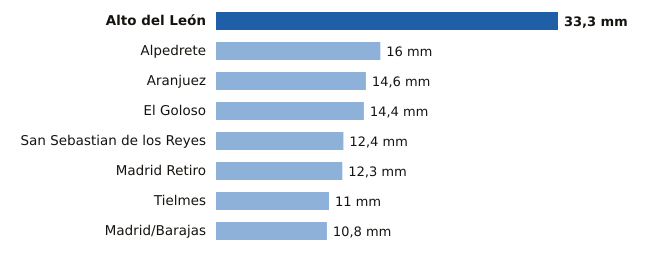

Source data for this figure (header and first rows):
estacion, provincia, mm
Alto del León, Madrid, 33.3
Alpedrete, Madrid, 16.0
Aranjuez, Madrid, 14.6
El Goloso, Madrid, 14.4
San Sebastian de los Reyes, Madrid, 12.4
Madrid Retiro, Madrid, 12.3
Tielmes, Madrid, 11.0
Madrid/Barajas, Madrid, 10.8
